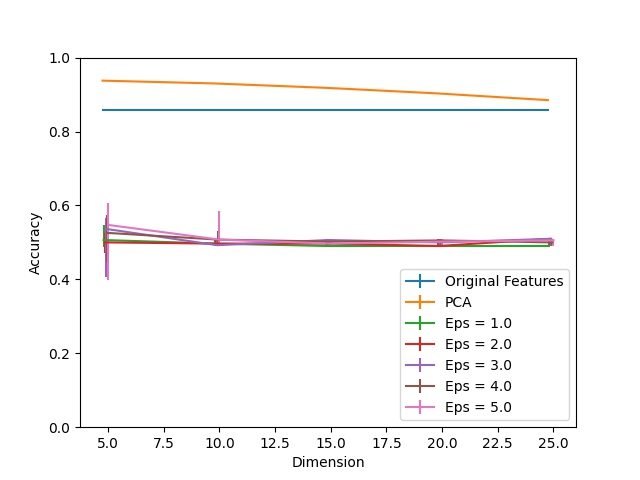

The data file committed next to this chart (first rows):
Dimension, PCA, Eps = 1.0, Eps = 1.0 25, Eps = 1.0 75, Eps = 2.0, Eps = 2.0 25, Eps = 2.0 75, Eps = 3.0, Eps = 3.0 25, Eps = 3.0 75, Eps = 4.0, Eps = 4.0 25, Eps = 4.0 75, Eps = 5.0, Eps = 5.0 25, Eps = 5.0 75, Original Features
5, 0.9376, 0.5065, 0.01935, 0.03978, 0.5, 0.02796, 0.02581, 0.5366, 0.129, 0.02903, 0.5258, 0.07849, 0.04946, 0.5473, 0.1495, 0.05914, 0.8591
10, 0.9301, 0.4968, 0.006452, 0.0129, 0.4968, 0.006452, 0.0129, 0.4925, 0.002151, 0.01183, 0.5075, 0.0172, 0.02258, 0.5075, 0.0172, 0.07634, 0.8591
15, 0.9183, 0.4903, 0.0, 0.01935, 0.4968, 0.006452, 0.0129, 0.5065, 0.01398, 0.003226, 0.5022, 0.01183, 0.007527, 0.4968, 0.005376, 0.0129, 0.8591
20, 0.9032, 0.4903, 0.0, 0.01935, 0.4903, 0.0, 0.01935, 0.5, 0.009677, 0.009677, 0.5054, 0.01505, 0.004301, 0.5022, 0.01183, 0.007527, 0.8591
25, 0.8849, 0.4903, 0.0, 0.01935, 0.5097, 0.01935, 0.0, 0.5097, 0.01935, 0.0, 0.5, 0.009677, 0.009677, 0.5054, 0.01505, 0.004301, 0.8591
